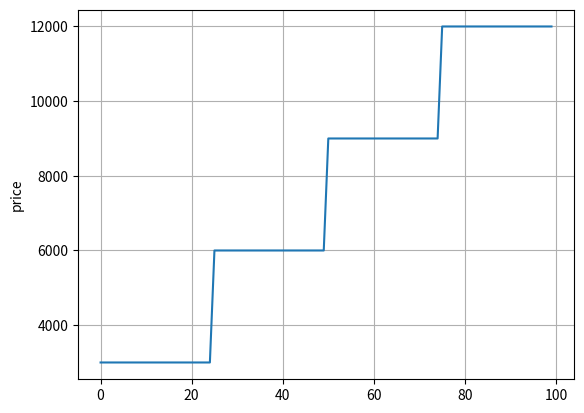

This chart was generated by the following Python code:
import matplotlib.pyplot as plt
from random import *

MAX_BUY = 1
EXPONENT = 2
DECIMAL = 10 ** 12
CUSTOMIZATION = 3214500000000000000000

reserve = 100
total_supply = 0

def buy():
  return ((total_supply // 25) + 1) * 3000


prices = []
counter = []

for i in range(100):
    amount = randint(i, 100) * (DECIMAL)
    # amount = 500 * DECIMAL
    price = buy()
    reserve -= 1
    total_supply += 1

    prices.append(price)

# plt.plot(block_list)
# plt.ylabel('blocks')
# plt.grid(True)

plt.plot(prices)
plt.ylabel('price')
plt.grid(True)
plt.show()
